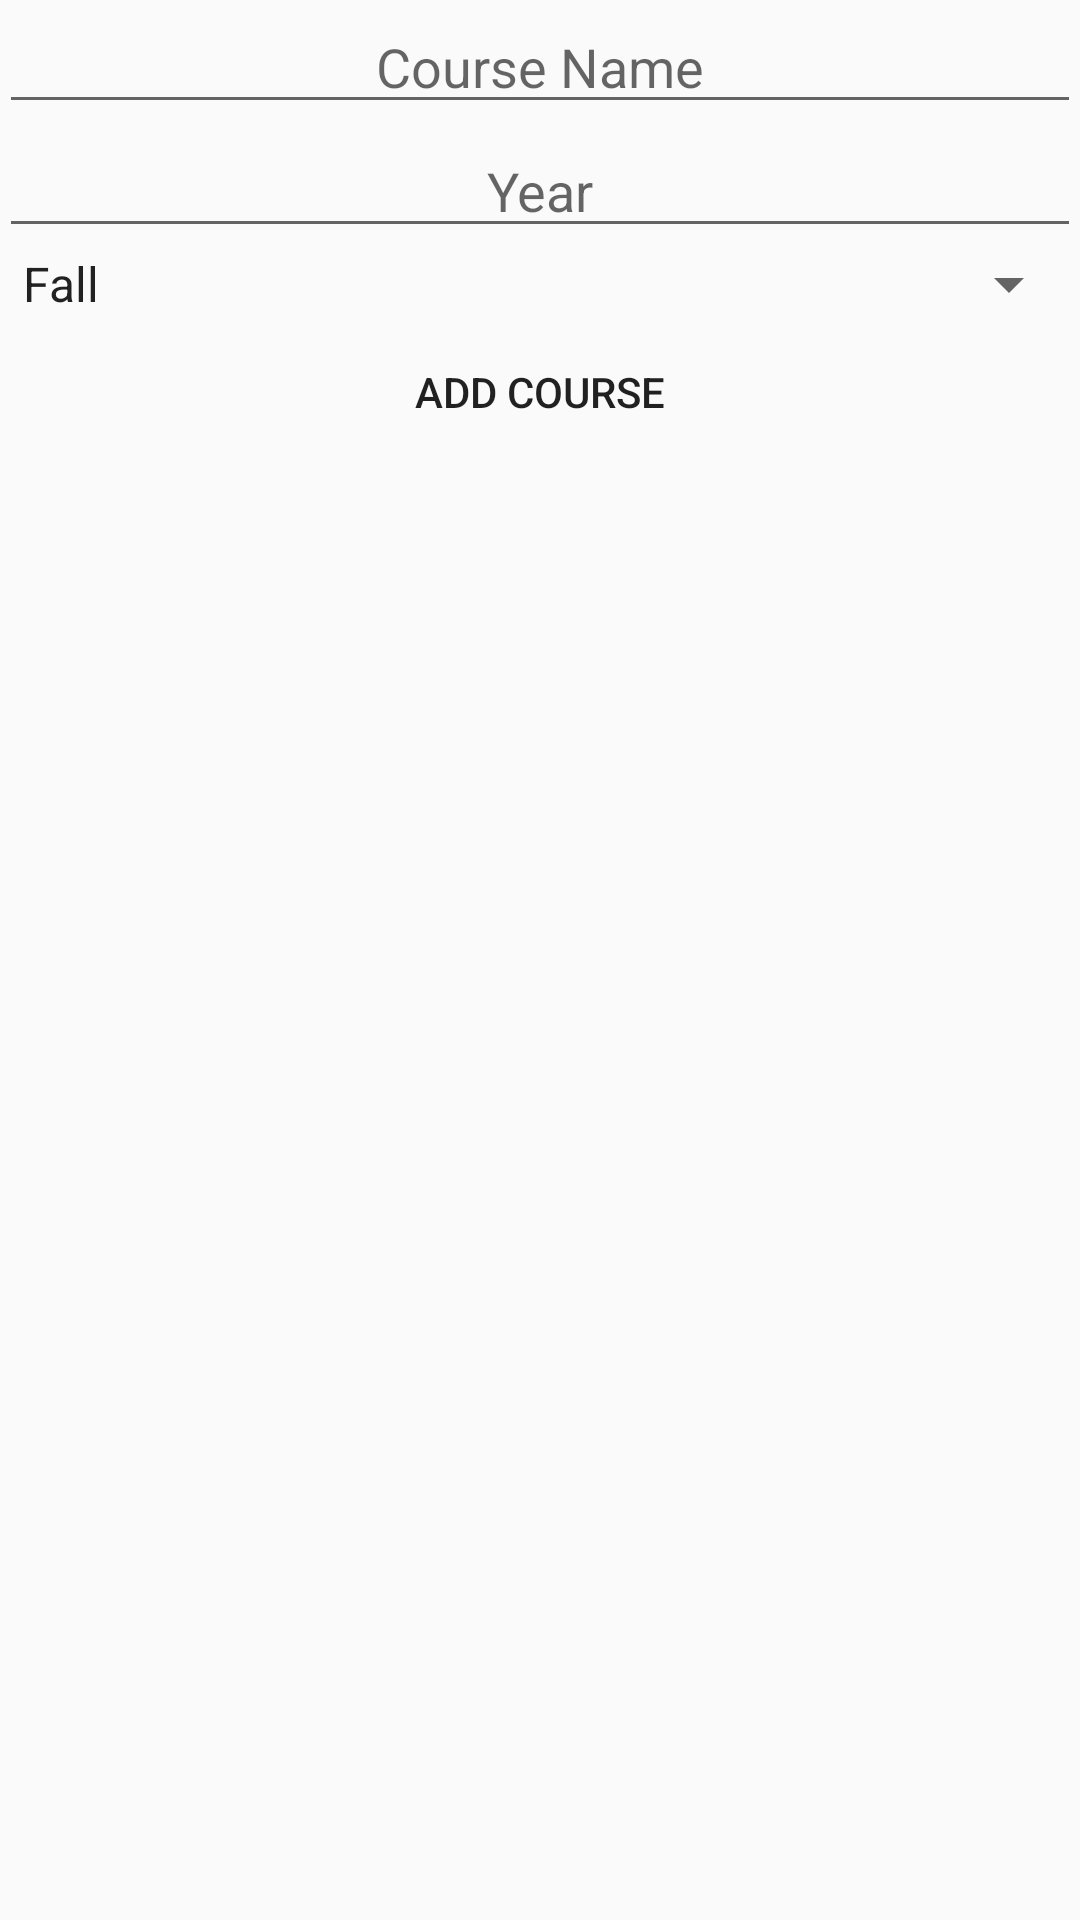

Write the Android layout XML for this screen, with the resource values it uses.
<!-- AndroidManifest.xml: application theme Theme.Design.Light -->
<!-- res/layout/course_adder.xml -->
<?xml version="1.0" encoding="utf-8"?>
<LinearLayout xmlns:android="http://schemas.android.com/apk/res/android"
    xmlns:tools="http://schemas.android.com/tools"
    android:orientation="vertical"
    android:layout_width="match_parent"
    android:layout_height="match_parent"
    android:paddingBottom="@dimen/activity_vertical_margin"
    android:paddingLeft="@dimen/activity_horizontal_margin"
    android:paddingRight="@dimen/activity_horizontal_margin"
    android:paddingTop="@dimen/activity_vertical_margin"
    tools:context="cctt.grad.examgenerator.CourseAdder"
    android:gravity="center_horizontal">

    <EditText
        android:id="@+id/courseName"
        android:layout_width="match_parent"
        android:layout_height="wrap_content"
        android:gravity="center_horizontal"
        android:hint="Course Name"/>

    <EditText
        android:id="@+id/courseYear"
        android:layout_width="match_parent"
        android:layout_height="wrap_content"
        android:gravity="center_horizontal"
        android:inputType="number"
        android:hint="Year"/>

    <Spinner
        android:id="@+id/courseSemester"
        android:layout_width="match_parent"
        android:layout_height="wrap_content"
        android:gravity="center_horizontal"
        android:entries="@array/class_term"/>

    <Button
        android:id="@+id/addCourse"
        android:layout_width="match_parent"
        android:layout_height="wrap_content"
        android:text="Add Course"
        android:background="?android:attr/selectableItemBackground"/>

</LinearLayout>
<!-- resources referenced by this layout -->
<resources>
  <array name="class_term">
          <item>Fall</item>
          <item>Spring</item>
      </array>
</resources>
